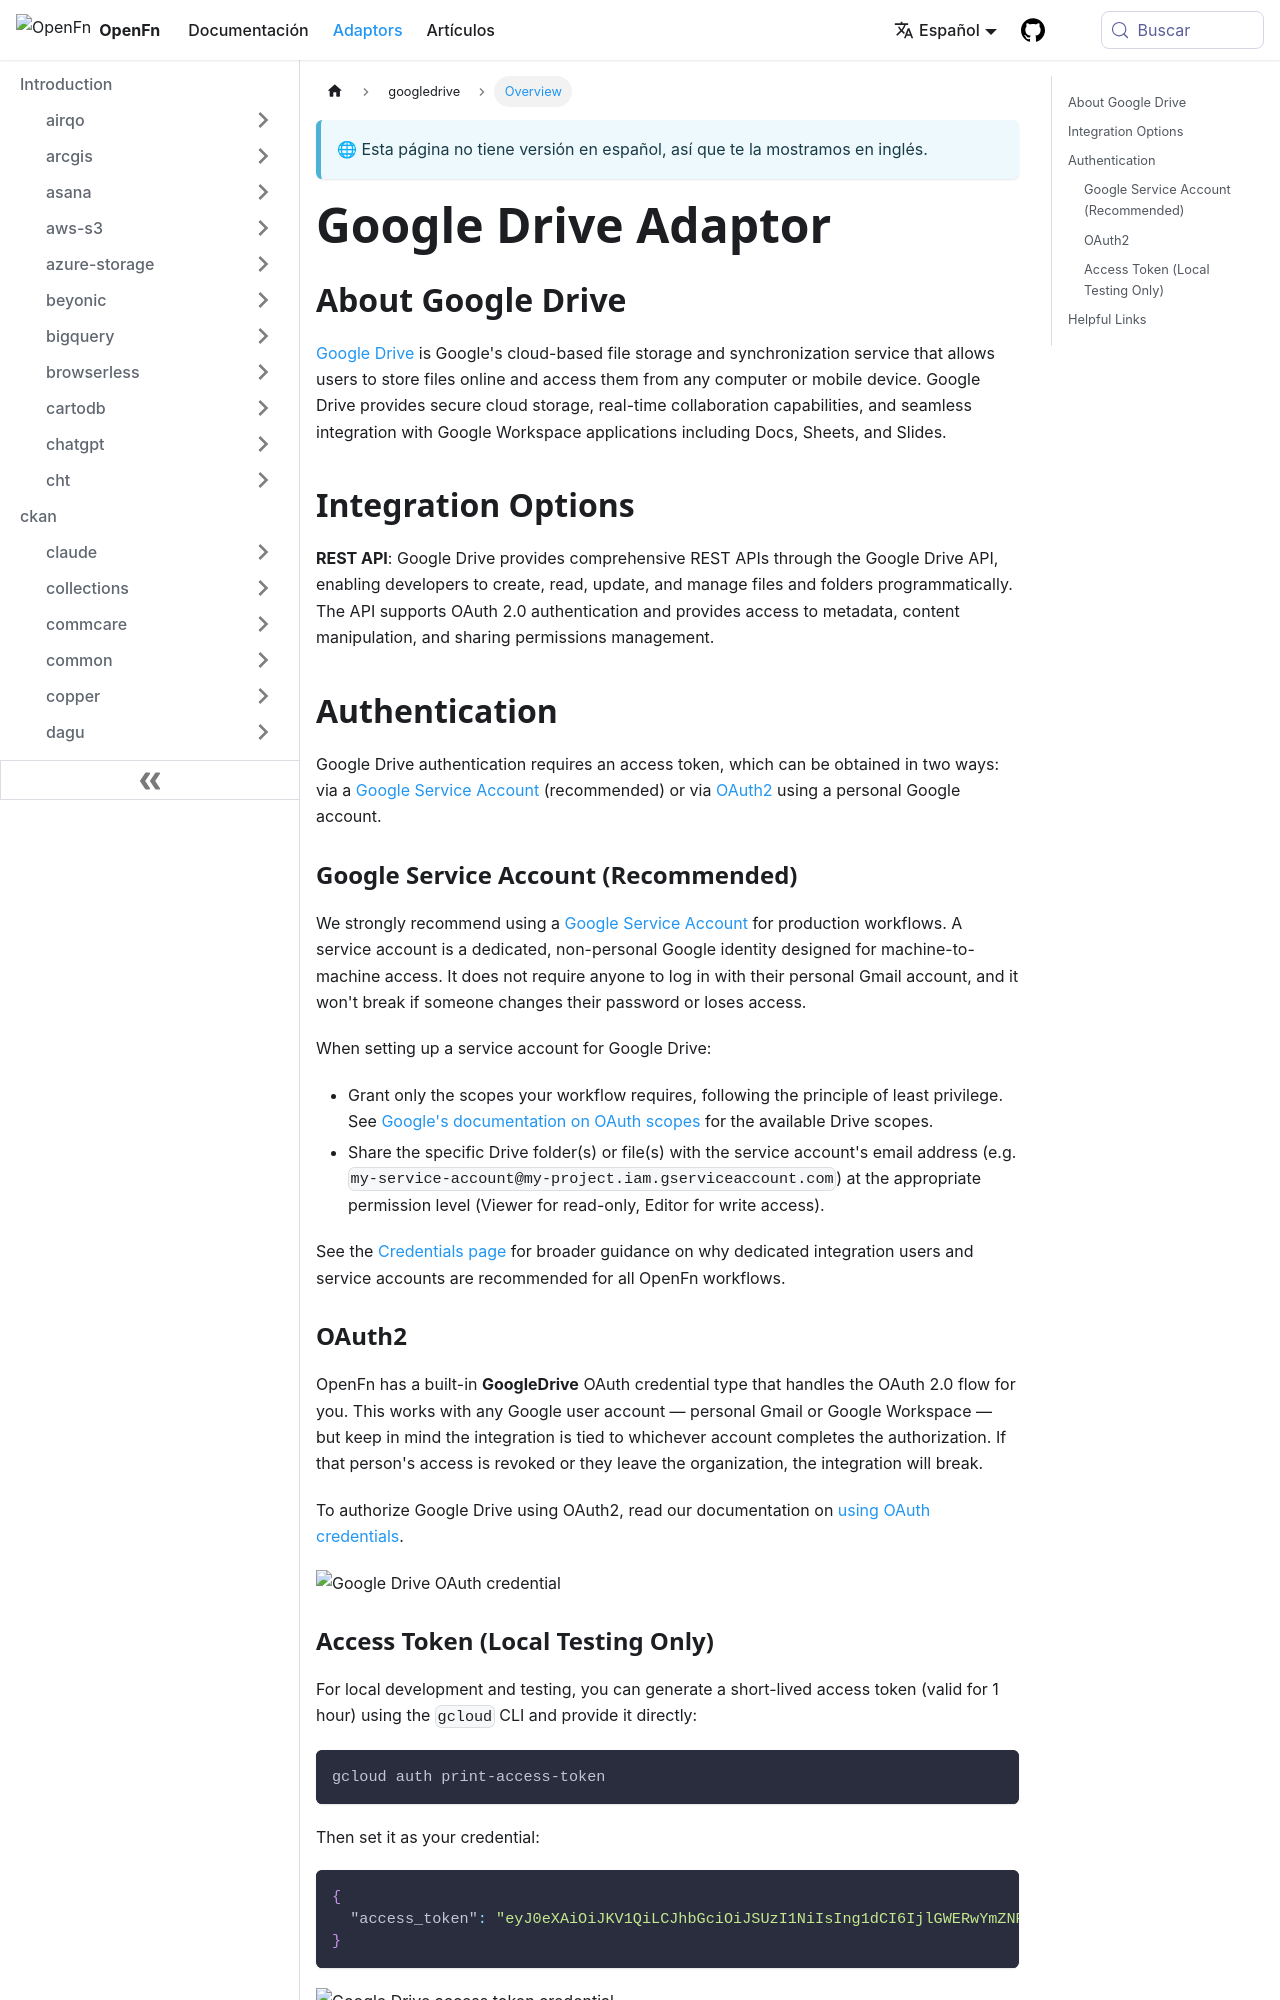

repository: OpenFn/docs · page: es/adaptors/googledrive.html · generator: docusaurus

---
title: Google Drive Adaptor
---

## About Google Drive

[Google Drive](https://www.google.com/drive/) is Google's cloud-based file
storage and synchronization service that allows users to store files online and
access them from any computer or mobile device. Google Drive provides secure
cloud storage, real-time collaboration capabilities, and seamless integration
with Google Workspace applications including Docs, Sheets, and Slides.

## Integration Options

**REST API**: Google Drive provides comprehensive REST APIs through the Google
Drive API, enabling developers to create, read, update, and manage files and
folders programmatically. The API supports OAuth 2.0 authentication and provides
access to metadata, content manipulation, and sharing permissions management.

## Authentication

Google Drive authentication requires an access token, which can be obtained in
two ways: via a [Google Service Account](#google-service-account-recommended)
(recommended) or via [OAuth2](#oauth2) using a personal Google account.

### Google Service Account (Recommended)

We strongly recommend using a
[Google Service Account](https://cloud.google.com/iam/docs/service-accounts-create)
for production workflows. A service account is a dedicated, non-personal Google
identity designed for machine-to-machine access. It does not require anyone to
log in with their personal Gmail account, and it won't break if someone changes
their password or loses access.

When setting up a service account for Google Drive:

- Grant only the scopes your workflow requires, following the principle of least
  privilege. See
  [Google's documentation on OAuth scopes](https://developers.google.com/identity/protocols/oauth2/scopes#drive)
  for the available Drive scopes.
- Share the specific Drive folder(s) or file(s) with the service account's email
  address (e.g. `my-service-account@my-project.iam.gserviceaccount.com`) at the
  appropriate permission level (Viewer for read-only, Editor for write access).

See the
[Credentials page](/documentation/build/credentials#creating-a-dedicated-integration-user-for-your-openfn-workflow)
for broader guidance on why dedicated integration users and service accounts are
recommended for all OpenFn workflows.

### OAuth2

OpenFn has a built-in **GoogleDrive** OAuth credential type that handles the
OAuth 2.0 flow for you. This works with any Google user account — personal Gmail
or Google Workspace — but keep in mind the integration is tied to whichever
account completes the authorization. If that person's access is revoked or they
leave the organization, the integration will break.

To authorize Google Drive using OAuth2, read our documentation on
[using OAuth credentials](/documentation/build/credentials#use-oauth2-credentials).

![Google Drive OAuth credential](/img/googledrive-oauth2.webp)
